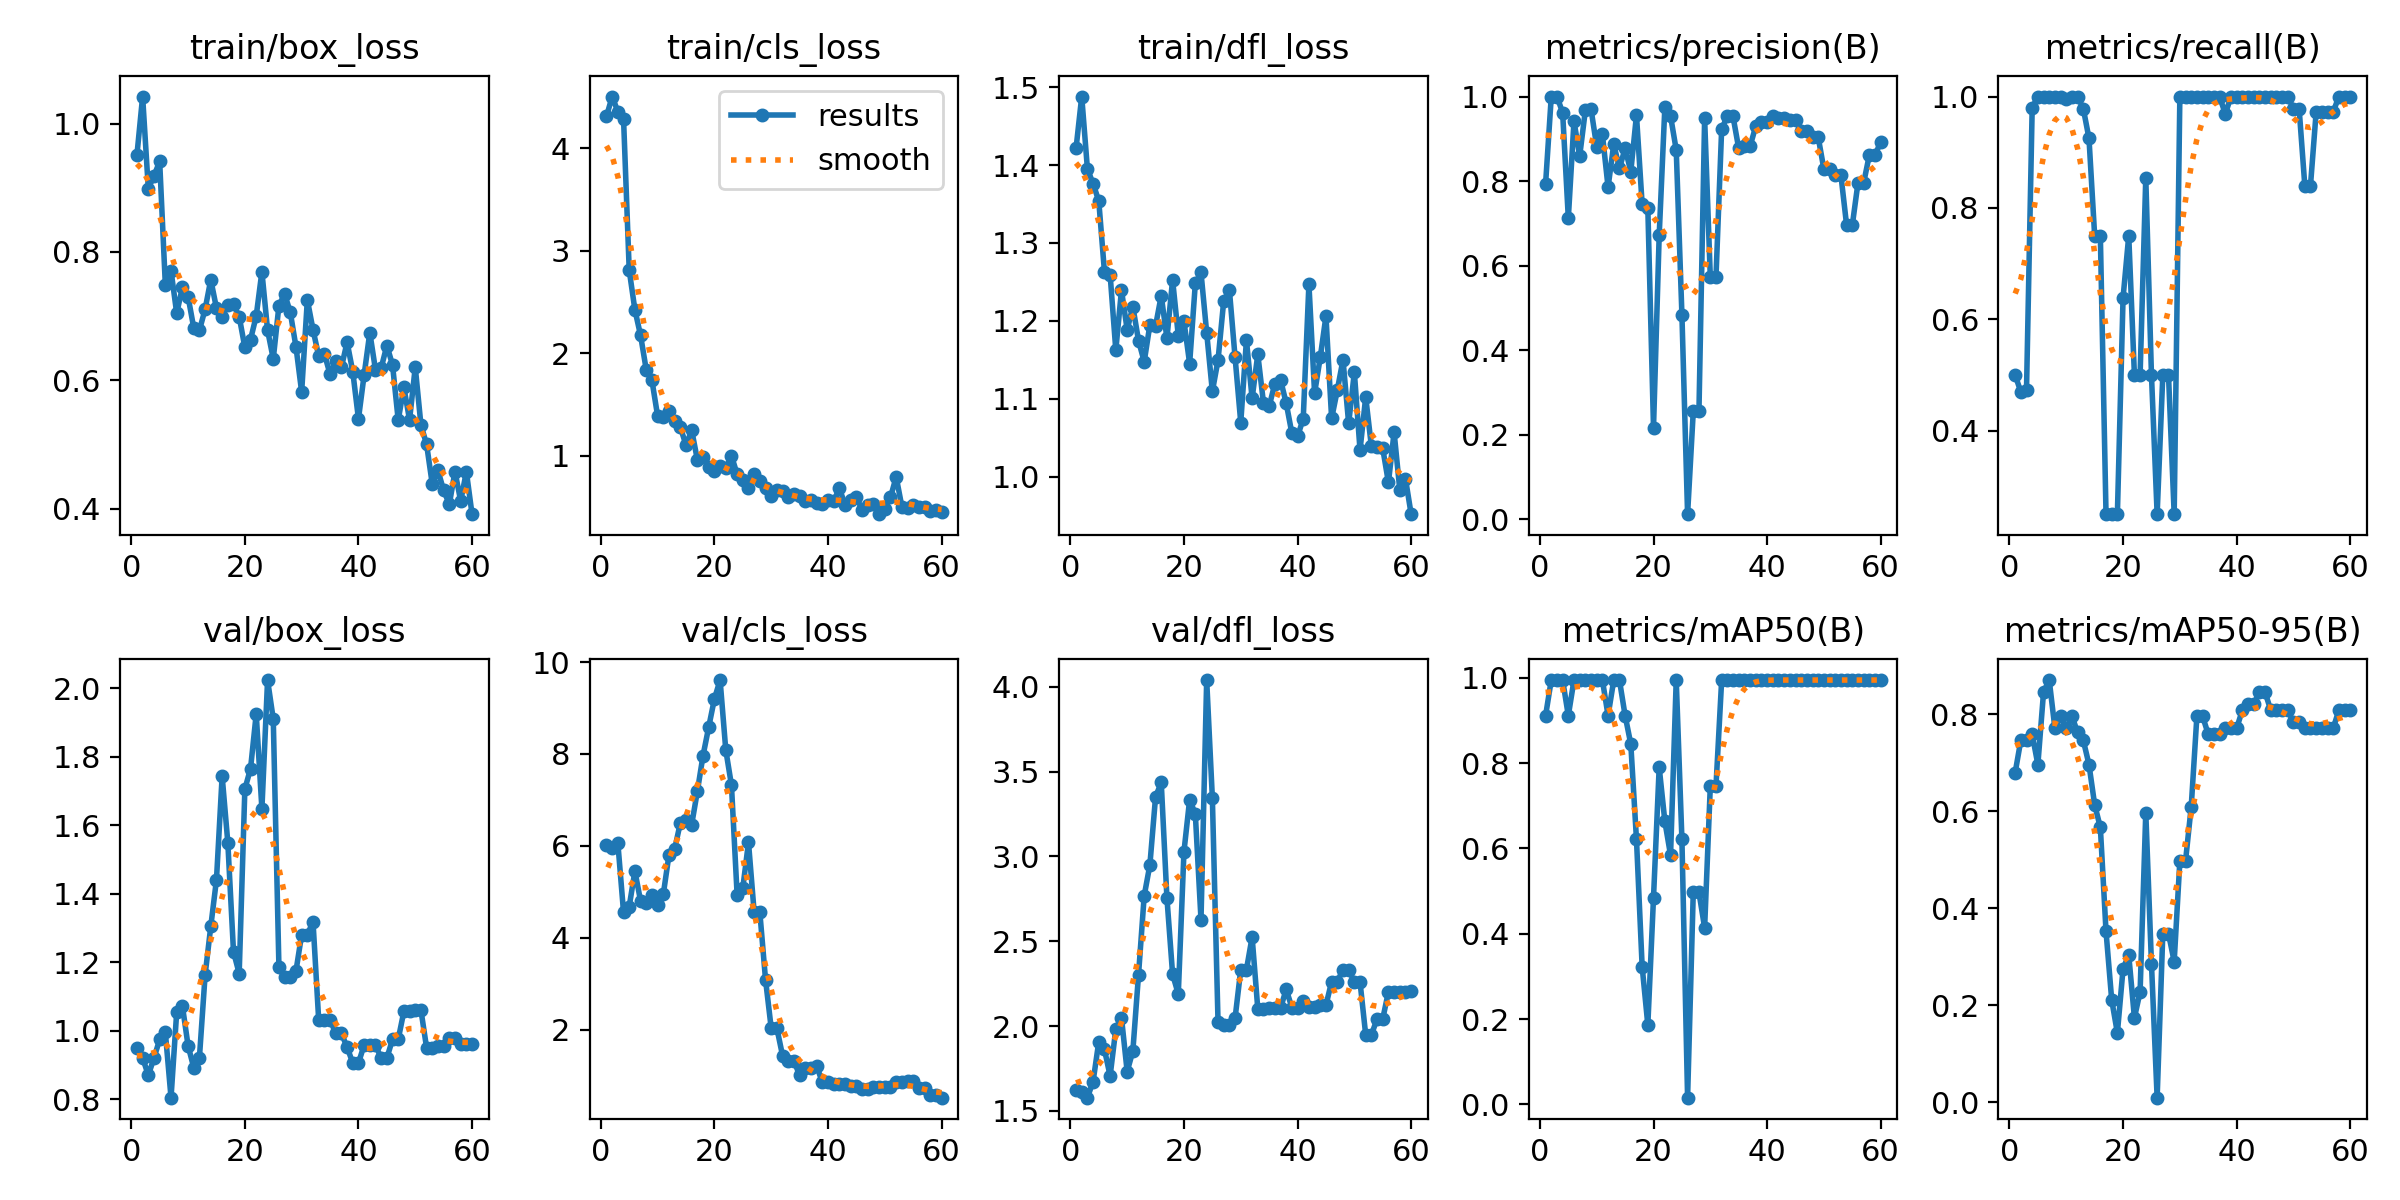

Values plotted in this chart, from the file beside it:
epoch, time, train/box_loss, train/cls_loss, train/dfl_loss, metrics/precision(B), metrics/recall(B), metrics/mAP50(B), metrics/mAP50-95(B), val/box_loss, val/cls_loss, val/dfl_loss, lr/pg0, lr/pg1, lr/pg2
1, 3.678, 0.9513, 4.313, 1.421, 0.7939, 0.5, 0.9117, 0.6796, 0.9489, 6.015, 1.623, 1.667e-05, 1.667e-05, 1.667e-05
2, 4.749, 1.042, 4.506, 1.488, 1, 0.4696, 0.995, 0.7462, 0.9212, 5.953, 1.609, 4.91848e-05, 4.91848e-05, 4.91848e-05
3, 5.593, 0.8986, 4.359, 1.395, 1, 0.4732, 0.995, 0.7462, 0.8702, 6.059, 1.578, 8.05995e-05, 8.05995e-05, 8.05995e-05
4, 6.555, 0.9185, 4.291, 1.376, 0.962, 0.9799, 0.995, 0.7586, 0.9207, 4.555, 1.673, 0.0001109, 0.0001109, 0.0001109
5, 7.642, 0.9409, 2.811, 1.354, 0.7124, 1, 0.9117, 0.6962, 0.9748, 4.677, 1.907, 0.0001401, 0.0001401, 0.0001401
6, 8.673, 0.7482, 2.424, 1.263, 0.9417, 1, 0.995, 0.8458, 0.9957, 5.449, 1.862, 0.0001682, 0.0001682, 0.0001682
7, 9.814, 0.7708, 2.174, 1.259, 0.8591, 1, 0.995, 0.8705, 0.8048, 4.799, 1.706, 0.0001953, 0.0001953, 0.0001953
8, 10.95, 0.7044, 1.838, 1.162, 0.9674, 1, 0.995, 0.7708, 1.055, 4.76, 1.982, 0.0002212, 0.0002212, 0.0002212
9, 12.2, 0.7446, 1.735, 1.239, 0.9703, 1, 0.995, 0.7956, 1.073, 4.929, 2.049, 0.000246, 0.000246, 0.000246
10, 13.55, 0.7303, 1.388, 1.189, 0.8814, 0.9948, 0.995, 0.7708, 0.9567, 4.72, 1.732, 0.0002697, 0.0002697, 0.0002697
11, 14.98, 0.6815, 1.38, 1.218, 0.9106, 1, 0.995, 0.796, 0.8926, 4.944, 1.852, 0.0002923, 0.0002923, 0.0002923
12, 16.05, 0.6779, 1.438, 1.175, 0.7855, 1, 0.9117, 0.7624, 0.922, 5.802, 2.303, 0.0003138, 0.0003138, 0.0003138
13, 17.06, 0.7106, 1.342, 1.147, 0.8874, 0.9782, 0.995, 0.7462, 1.163, 5.93, 2.768, 0.0003342, 0.0003342, 0.0003342
14, 18.05, 0.7568, 1.28, 1.195, 0.83, 0.925, 0.995, 0.6963, 1.305, 6.499, 2.95, 0.0003535, 0.0003535, 0.0003535
15, 19.04, 0.7124, 1.101, 1.193, 0.8776, 0.75, 0.9117, 0.6134, 1.441, 6.571, 3.351, 0.0003718, 0.0003718, 0.0003718
16, 20.05, 0.6992, 1.248, 1.232, 0.8226, 0.75, 0.845, 0.5668, 1.744, 6.463, 3.436, 0.0003889, 0.0003889, 0.0003889
17, 21.04, 0.7167, 0.9593, 1.178, 0.9557, 0.25, 0.6212, 0.3522, 1.55, 7.188, 2.756, 0.0004049, 0.0004049, 0.0004049
18, 22.03, 0.7184, 0.9829, 1.253, 0.7446, 0.25, 0.3229, 0.211, 1.231, 7.966, 2.305, 0.0004198, 0.0004198, 0.0004198
19, 23.05, 0.6993, 0.8913, 1.181, 0.7355, 0.25, 0.1862, 0.1428, 1.167, 8.588, 2.188, 0.0004336, 0.0004336, 0.0004336
20, 24.01, 0.6512, 0.8537, 1.199, 0.2165, 0.6385, 0.4848, 0.2754, 1.706, 9.198, 3.028, 0.0004463, 0.0004463, 0.0004463
21, 24.98, 0.6634, 0.8942, 1.145, 0.672, 0.75, 0.7904, 0.3034, 1.766, 9.609, 3.335, 0.0004579, 0.0004579, 0.0004579
22, 26.23, 0.7002, 0.8763, 1.248, 0.9757, 0.5, 0.6633, 0.1741, 1.926, 8.089, 3.25, 0.0004684, 0.0004684, 0.0004684
23, 27.7, 0.7691, 1.001, 1.262, 0.9539, 0.5, 0.5844, 0.2275, 1.648, 7.323, 2.628, 0.0004778, 0.0004778, 0.0004778
24, 29.05, 0.6779, 0.8167, 1.185, 0.8738, 0.8541, 0.995, 0.5971, 2.025, 4.929, 4.04, 0.0004862, 0.0004862, 0.0004862
25, 30.13, 0.6334, 0.7612, 1.109, 0.4842, 0.5, 0.6219, 0.2859, 1.911, 5.08, 3.345, 0.0004934, 0.0004934, 0.0004934
26, 31.1, 0.7163, 0.683, 1.15, 0.01185, 0.25, 0.01561, 0.00937, 1.185, 6.077, 2.022, 0.0004995, 0.0004995, 0.0004995
27, 32.06, 0.7345, 0.8203, 1.226, 0.2549, 0.5, 0.4971, 0.3478, 1.156, 4.548, 2.004, 0.0005045, 0.0005045, 0.0005045
28, 33.03, 0.7059, 0.7494, 1.24, 0.2549, 0.5, 0.4971, 0.3478, 1.156, 4.548, 2.004, 0.0005084, 0.0005084, 0.0005084
29, 34, 0.652, 0.6801, 1.153, 0.9484, 0.25, 0.4142, 0.2899, 1.175, 3.087, 2.046, 0.0005112, 0.0005112, 0.0005112
30, 34.98, 0.5817, 0.602, 1.069, 0.5731, 1, 0.7462, 0.4974, 1.281, 2.027, 2.333, 0.0005129, 0.0005129, 0.0005129
31, 36.09, 0.7253, 0.6682, 1.175, 0.5731, 1, 0.7462, 0.4974, 1.281, 2.027, 2.333, 0.0005135, 0.0005135, 0.0005135
32, 37.48, 0.6788, 0.6552, 1.101, 0.9237, 1, 0.995, 0.6094, 1.319, 1.43, 2.525, 0.000513, 0.000513, 0.000513
33, 38.98, 0.6375, 0.5965, 1.157, 0.9529, 1, 0.995, 0.796, 1.032, 1.31, 2.101, 0.0005114, 0.0005114, 0.0005114
34, 40.41, 0.6411, 0.6217, 1.095, 0.9529, 1, 0.995, 0.796, 1.032, 1.31, 2.101, 0.0005087, 0.0005087, 0.0005087
35, 41.82, 0.6095, 0.6026, 1.09, 0.8774, 1, 0.995, 0.7586, 1.033, 1.009, 2.105, 0.000505, 0.000505, 0.000505
36, 43.19, 0.6298, 0.5608, 1.119, 0.8824, 1, 0.995, 0.7586, 0.9923, 1.155, 2.104, 0.0005001, 0.0005001, 0.0005001
37, 44.19, 0.6202, 0.5685, 1.124, 0.8824, 1, 0.995, 0.7586, 0.9923, 1.155, 2.104, 0.0004941, 0.0004941, 0.0004941
38, 45.17, 0.6594, 0.5331, 1.094, 0.9295, 0.9687, 0.995, 0.771, 0.9524, 1.212, 2.217, 0.000487, 0.000487, 0.000487
39, 46.13, 0.6134, 0.5274, 1.056, 0.9394, 1, 0.995, 0.771, 0.9059, 0.8472, 2.108, 0.0004788, 0.0004788, 0.0004788
40, 47.07, 0.5398, 0.5713, 1.052, 0.9394, 1, 0.995, 0.771, 0.9059, 0.8472, 2.108, 0.0004695, 0.0004695, 0.0004695
41, 48.04, 0.6084, 0.5562, 1.074, 0.9529, 1, 0.995, 0.8084, 0.9585, 0.8062, 2.149, 0.0004591, 0.0004591, 0.0004591
42, 49.01, 0.6743, 0.6809, 1.247, 0.9504, 1, 0.995, 0.8208, 0.9583, 0.8232, 2.111, 0.0004476, 0.0004476, 0.0004476
43, 49.99, 0.6161, 0.5218, 1.107, 0.9504, 1, 0.995, 0.8208, 0.9583, 0.8232, 2.111, 0.000435, 0.000435, 0.000435
44, 50.99, 0.619, 0.5658, 1.153, 0.9448, 1, 0.995, 0.8455, 0.9203, 0.7802, 2.123, 0.0004213, 0.0004213, 0.0004213
45, 51.93, 0.6541, 0.5961, 1.206, 0.9448, 1, 0.995, 0.8455, 0.9203, 0.7802, 2.123, 0.0004065, 0.0004065, 0.0004065
46, 52.9, 0.6239, 0.4718, 1.075, 0.9175, 1, 0.995, 0.8084, 0.9751, 0.7082, 2.262, 0.0003906, 0.0003906, 0.0003906
47, 54.01, 0.5379, 0.5154, 1.111, 0.9175, 1, 0.995, 0.8084, 0.9751, 0.7082, 2.262, 0.0003736, 0.0003736, 0.0003736
48, 55.33, 0.5888, 0.5256, 1.15, 0.9037, 1, 0.995, 0.8084, 1.057, 0.7469, 2.332, 0.0003555, 0.0003555, 0.0003555
49, 56.75, 0.5382, 0.4286, 1.068, 0.9037, 1, 0.995, 0.8084, 1.057, 0.7469, 2.332, 0.0003363, 0.0003363, 0.0003363
50, 57.91, 0.6205, 0.4829, 1.134, 0.828, 0.9782, 0.995, 0.7835, 1.061, 0.7542, 2.26, 0.000316, 0.000316, 0.000316
51, 59.9, 0.5304, 0.5915, 1.034, 0.828, 0.9782, 0.995, 0.7835, 1.061, 0.7542, 2.26, 0.0002917, 0.0002917, 0.0002917
52, 61.23, 0.5, 0.7935, 1.102, 0.8135, 0.8402, 0.995, 0.7711, 0.9502, 0.8586, 1.948, 0.0002642, 0.0002642, 0.0002642
53, 62.25, 0.4379, 0.5033, 1.039, 0.8135, 0.8402, 0.995, 0.7711, 0.9502, 0.8586, 1.948, 0.0002367, 0.0002367, 0.0002367
54, 63.21, 0.4594, 0.4924, 1.039, 0.6955, 0.9725, 0.995, 0.7711, 0.9562, 0.8867, 2.042, 0.0002092, 0.0002092, 0.0002092
55, 64.16, 0.4282, 0.5139, 1.036, 0.6955, 0.9725, 0.995, 0.7711, 0.9562, 0.8867, 2.042, 0.0001817, 0.0001817, 0.0001817
56, 65.09, 0.4069, 0.4943, 0.9925, 0.7956, 0.9724, 0.995, 0.7711, 0.9794, 0.7185, 2.203, 0.0001542, 0.0001542, 0.0001542
57, 66.01, 0.4577, 0.4971, 1.057, 0.7956, 0.9724, 0.995, 0.7711, 0.9794, 0.7185, 2.203, 0.0001267, 0.0001267, 0.0001267
58, 66.98, 0.4117, 0.4608, 0.9832, 0.8616, 1, 0.995, 0.8085, 0.9621, 0.5827, 2.203, 9.91865e-05, 9.91865e-05, 9.91865e-05
59, 68.13, 0.4575, 0.47, 0.9974, 0.8616, 1, 0.995, 0.8085, 0.9621, 0.5827, 2.203, 7.1681e-05, 7.1681e-05, 7.1681e-05
60, 69.44, 0.3913, 0.4519, 0.9518, 0.8924, 1, 0.995, 0.8085, 0.9628, 0.5156, 2.204, 4.41755e-05, 4.41755e-05, 4.41755e-05
